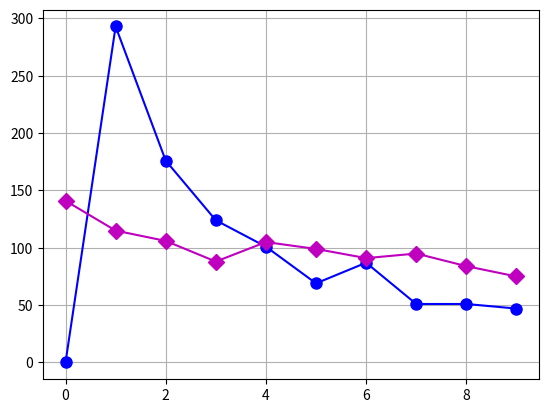

Reproduce this figure in Python.
#!/usr/bin/env python
# _*_ coding:utf-8 _*_
'''
给定某正整数N，统计从1到N！的所有数字中，首位数字出现1的概率
及首位为2,3...9的概率
及第二位为1...9的概率
数字1...9出现的概率分别为0.301/0.176/0.125/0.097/0.079/0.067/0.058/0.051/0.046
结论：我们会发现数字1出现的概率占总数的三成，此为本福特定律，也就是
第一数字定律，在阶乘，素数数列，斐波那契数列首位及住宅地址号码
可用于经济数据反欺诈 选举投票反欺诈
'''
import matplotlib.pyplot as plt
def first_num(n):
    while n >= 10:
        n = n//10
    return n

def second_num(n):
    while n >= 100:
        n = n//10
    return n%10

if __name__ == '__main__':
    n = 1
    frequence = [0 for i in range(0,10,1)]
    frequence2 = [0 for i in range(0, 10, 1)]

    for i in range(1,1000):
        n = n*i
        m = first_num(n)
        frequence[m] = frequence[m] + 1
        m2 = second_num(n)
        frequence2[m2] = frequence2[m2] + 1
    print('首位数字出现的频次',frequence)
    print('次位数字出现的频次',frequence2)

    x=[0,1,2,3,4,5,6,7,8,9]
    # in 'bo-', b is blue, o is O marker, - is solid line and so on
    plt.plot(x,frequence, 'bo-',label='首位数字', markersize=8)
    #bo-  gv-  ys-  ch-  mD-
    plt.plot(x,frequence2, 'mD-',label='次位数字', markersize=8)
    plt.grid(True)

    # plt.legend(loc="lower right")  # set legend location
    # plt.ylabel('Percentage')  # set ystick label
    # plt.xlabel('Difference')  # set xstck label
    # axes.grid(True)  # add grid
    # plt.savefig('D:\\commonNeighbors_CDF_snapshots.eps', dpi=1000, bbox_inches='tight')
    plt.show()


